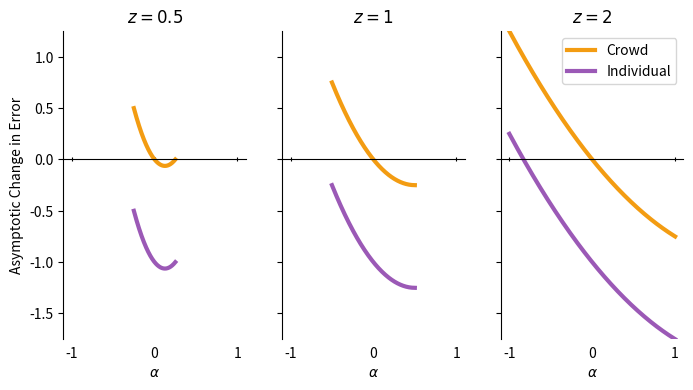

Write the Python code that produced this figure. (Note: this script raises an exception after producing the figure.)

import numpy as np
import matplotlib.pyplot as plt

alphas = np.linspace(-1,1,200)

zs = [0.5, 1, 2]

fig, axs = plt.subplots(1, 3, sharey = True, sharex=True, figsize = (8, 4))

for k, z in enumerate(zs):

	# Set x lims
	c_v = 0.5
	
	alphas = np.linspace(-c_v * z, c_v * z,200)

	change_crowd_error = [1/(z**2) * alpha**2 - alpha for alpha in alphas]
	change_indy_error = [1/(z**2) * alpha**2 - alpha - 1 for alpha in alphas]



	axs[k].plot(alphas, change_crowd_error, label="Crowd", linewidth=3, color="#f39c12")
	axs[k].plot(alphas, change_indy_error, label="Individual", linewidth=3, color="#9b59b6")

	# PLot y = 0 line
	
	# Remove plot boundary lines

	axs[k].spines['top'].set_position('zero')
	# Don't draw lines for bottom and right axes.
	axs[k].spines['bottom'].set_color('none')
	axs[k].spines['right'].set_color('none')
	# Draw ticks on top x axis, and leave labels on bottom.
	axs[k].tick_params(axis='x', bottom=False, top=True, direction='inout')

	"""
	boundary_1 = 0
	boundary_2 = -4*z**2

	boundary_3 = -2*z**2 - np.sqrt(4*z_2 + 4*z_2)
	boundary_4 = -2*z**2 + np.sqrt(4*z_2 + 4*z_2)

	boundary_3 = -2*z**2 - 2 * z_2 * np.sqrt(1 + 1/(z_2))
	boundary_4 = -2*z**2 + 2 * z_2 * np.sqrt(1 + 1/(z_2))
	print(boundary_3, boundary_4)
	"""

	"""
	axs[k].axvline(x=boundary_1, color='#f39c12', linestyle='--', alpha=0.3)
	axs[k].axvline(x=boundary_2, color='#f39c12', linestyle='--', alpha=0.3)

	axs[k].axvline(x=boundary_3, color='#9b59b6', linestyle='--', alpha=0.3)
	axs[k].axvline(x=boundary_4, color='#9b59b6', linestyle='--', alpha=0.3)
	"""
	
	plt.legend()

	axs[k].set_title(r"$z = {}$".format(z))

	axs[k].set_xlabel(r"$\alpha$")
	if k == 0:
		axs[k].set_ylabel(r"Asymptotic Change in Error")

	
	axs[k].set_ylim(min(change_indy_error), max(change_crowd_error))

plt.savefig("images/error_curves_alpha.png", dpi=300)

plt.show()